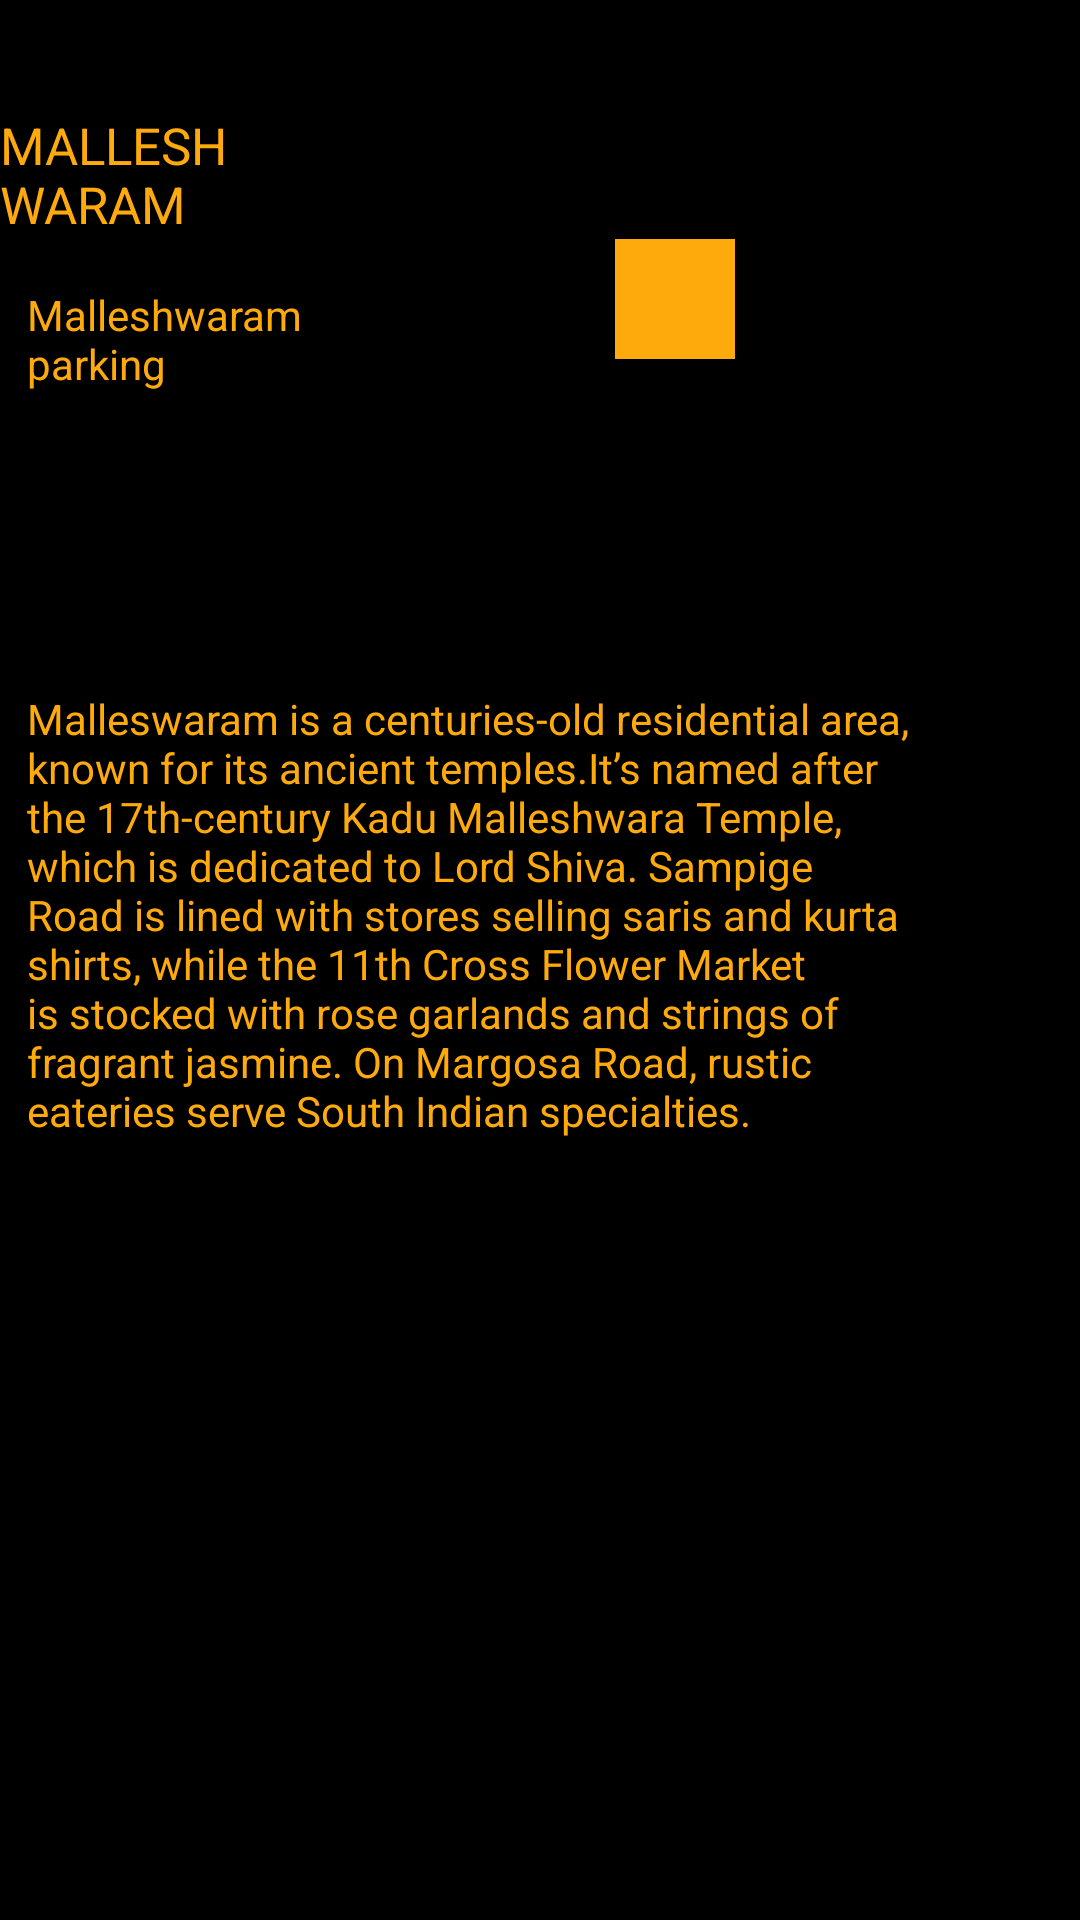

Write the Android layout XML for this screen, with the resource values it uses.
<!-- AndroidManifest.xml: application theme AppTheme -->
<!-- res/layout/fragment_tab3.xml -->
<RelativeLayout xmlns:android="http://schemas.android.com/apk/res/android"
    xmlns:tools="http://schemas.android.com/tools"
    android:layout_width="match_parent"
    android:layout_height="match_parent"
    xmlns:app="http://schemas.android.com/apk/res-auto"
    tools:context="com.cs207.ParkKing.Park.Tab3"
    android:background="@color/colorPrimaryDark"
    android:clickable="true">

    <ImageView
        android:layout_width="wrap_content"
        android:layout_height="wrap_content"
        app:srcCompat="@drawable/mi5"
        android:id="@+id/imageView20"
        android:layout_marginTop="28dp"
        android:layout_alignParentTop="true"
        android:layout_centerHorizontal="true" />

    <TextView
        android:id="@+id/textView21"
        android:layout_width="184dp"
        android:layout_height="wrap_content"
        android:layout_below="@+id/textView20"
        android:layout_alignEnd="@+id/textView20"

        android:layout_alignParentStart="true"
        android:layout_marginStart="9dp"
        android:layout_marginLeft="15dp"
        android:layout_marginTop="16dp"
        android:layout_marginEnd="-42dp"
        android:text="Malleshwaram parking"
        android:textColor="?android:attr/colorPressedHighlight" />

    <ImageButton
        app:srcCompat="?attr/actionModeShareDrawable"
        android:id="@+id/imageButton20"
        android:background="?android:attr/colorPressedHighlight"
        android:layout_width="40dp"
        android:layout_height="40dp"
        android:layout_marginBottom="11dp"
        android:layout_alignBottom="@+id/textView21"
        android:layout_toEndOf="@+id/textView20"
        android:layout_marginStart="25dp" />

    <TextView
        android:id="@+id/textView22"
        android:layout_width="wrap_content"
        android:layout_height="wrap_content"
        android:layout_below="@+id/textView21"
        android:layout_alignParentStart="true"
        android:layout_alignParentEnd="true"
        android:layout_alignParentBottom="true"
        android:layout_marginStart="9dp"
        android:layout_marginLeft="10dp"
        android:layout_marginTop="29dp"
        android:layout_marginEnd="56dp"
        android:layout_marginBottom="190dp"
        android:gravity="fill"
        android:text="Malleswaram is a centuries-old residential area, known for its ancient temples.It’s named after the 17th-century Kadu Malleshwara Temple, which is dedicated to Lord Shiva. Sampige Road is lined with stores selling saris and kurta shirts, while the 11th Cross Flower Market is stocked with rose garlands and strings of fragrant jasmine. On Margosa Road, rustic eateries serve South Indian specialties."
        android:textColor="?android:attr/colorPressedHighlight"
        android:textSize="14sp" />

    <TextView
        android:id="@+id/textView20"
        android:layout_width="195dp"
        android:layout_height="wrap_content"
        android:layout_below="@+id/imageView20"
        android:layout_alignEnd="@+id/imageView20"
        android:layout_marginLeft="15dp"
        android:layout_marginTop="9dp"
        android:layout_marginEnd="90dp"
        android:gravity="bottom|left|center_vertical"
        android:text="MALLESHWARAM"
        android:textColor="?android:attr/colorPressedHighlight"
        android:textSize="17sp" />

</RelativeLayout>
<!-- resources referenced by this layout -->
<resources>
  <color name="colorPrimaryDark">#000000</color>
  <!-- drawable mi5: jpg bitmap (drawable, 92223 bytes) -->
  <style name="AppTheme" parent="Base.Theme.AppCompat.Light.DarkActionBar">
          
          <item name="colorPrimary">@color/colorPrimary</item>
          <item name="colorPrimaryDark">@color/colorPrimaryDark</item>
          <item name="colorAccent">@color/colorAccent</item>
          </style>
  <color name="colorPrimary">#feaa0c</color>
  <color name="colorAccent">#ff4081</color>
</resources>
